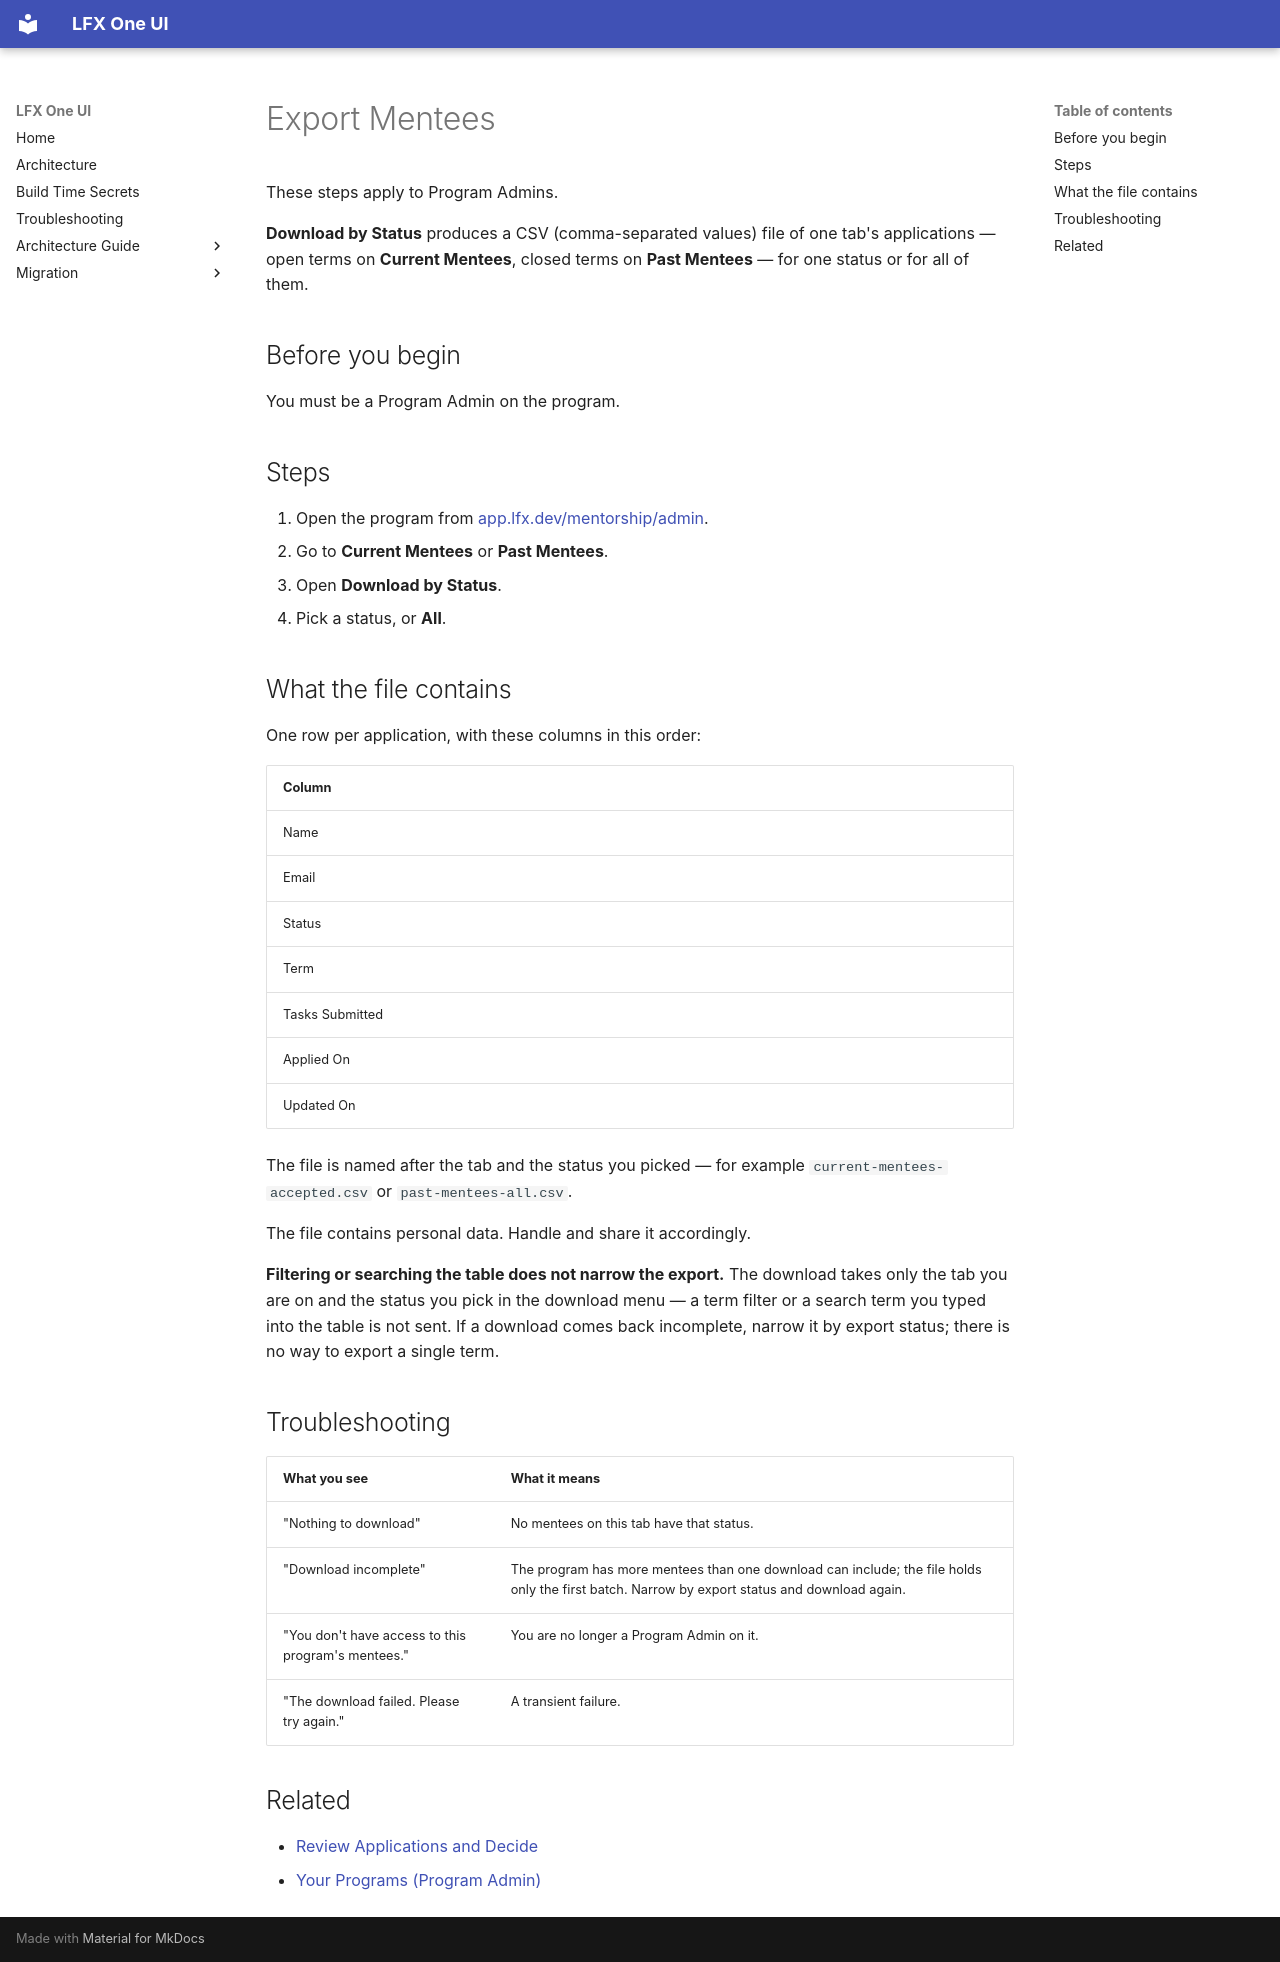

repository: linuxfoundation/lfx-self-serve · page: user/mentorship/export-mentees/index.html · generator: mkdocs

---
title: Export Mentees
description: How a Program Admin downloads an LFX Mentorship program's mentees as a CSV.
audience: [all]
product_area: Mentorship
tags: [mentorship, program-admin, export, csv, download, mentees]
last_generated: 2026-10-26
last_updated: 2026-10-26
intercom_collection: Mentorship
---

These steps apply to Program Admins.

**Download by Status** produces a CSV (comma-separated values) file of one tab's applications — open terms on **Current Mentees**, closed terms on **Past Mentees** — for one status or for all of them.

## Before you begin

You must be a Program Admin on the program.

## Steps

1. Open the program from [app.lfx.dev/mentorship/admin](https://app.lfx.dev/mentorship/admin).
2. Go to **Current Mentees** or **Past Mentees**.
3. Open **Download by Status**.
4. Pick a status, or **All**.

## What the file contains

One row per application, with these columns in this order:

| Column          |
| --------------- |
| Name            |
| Email           |
| Status          |
| Term            |
| Tasks Submitted |
| Applied On      |
| Updated On      |

The file is named after the tab and the status you picked — for example `current-mentees-accepted.csv` or `past-mentees-all.csv`.

The file contains personal data. Handle and share it accordingly.

**Filtering or searching the table does not narrow the export.** The download takes only the tab you are on and the status you pick in the download menu — a term filter or a search term you typed into the table is not sent. If a download comes back incomplete, narrow it by export status; there is no way to export a single term.

## Troubleshooting

| What you see                                       | What it means                                                                                                                                |
| -------------------------------------------------- | -------------------------------------------------------------------------------------------------------------------------------------------- |
| "Nothing to download"                              | No mentees on this tab have that status.                                                                                                     |
| "Download incomplete"                              | The program has more mentees than one download can include; the file holds only the first batch. Narrow by export status and download again. |
| "You don't have access to this program's mentees." | You are no longer a Program Admin on it.                                                                                                     |
| "The download failed. Please try again."           | A transient failure.                                                                                                                         |

## Related

- [Review Applications and Decide](../review-applications/)
- [Your Programs (Program Admin)](../admin-programs/)
